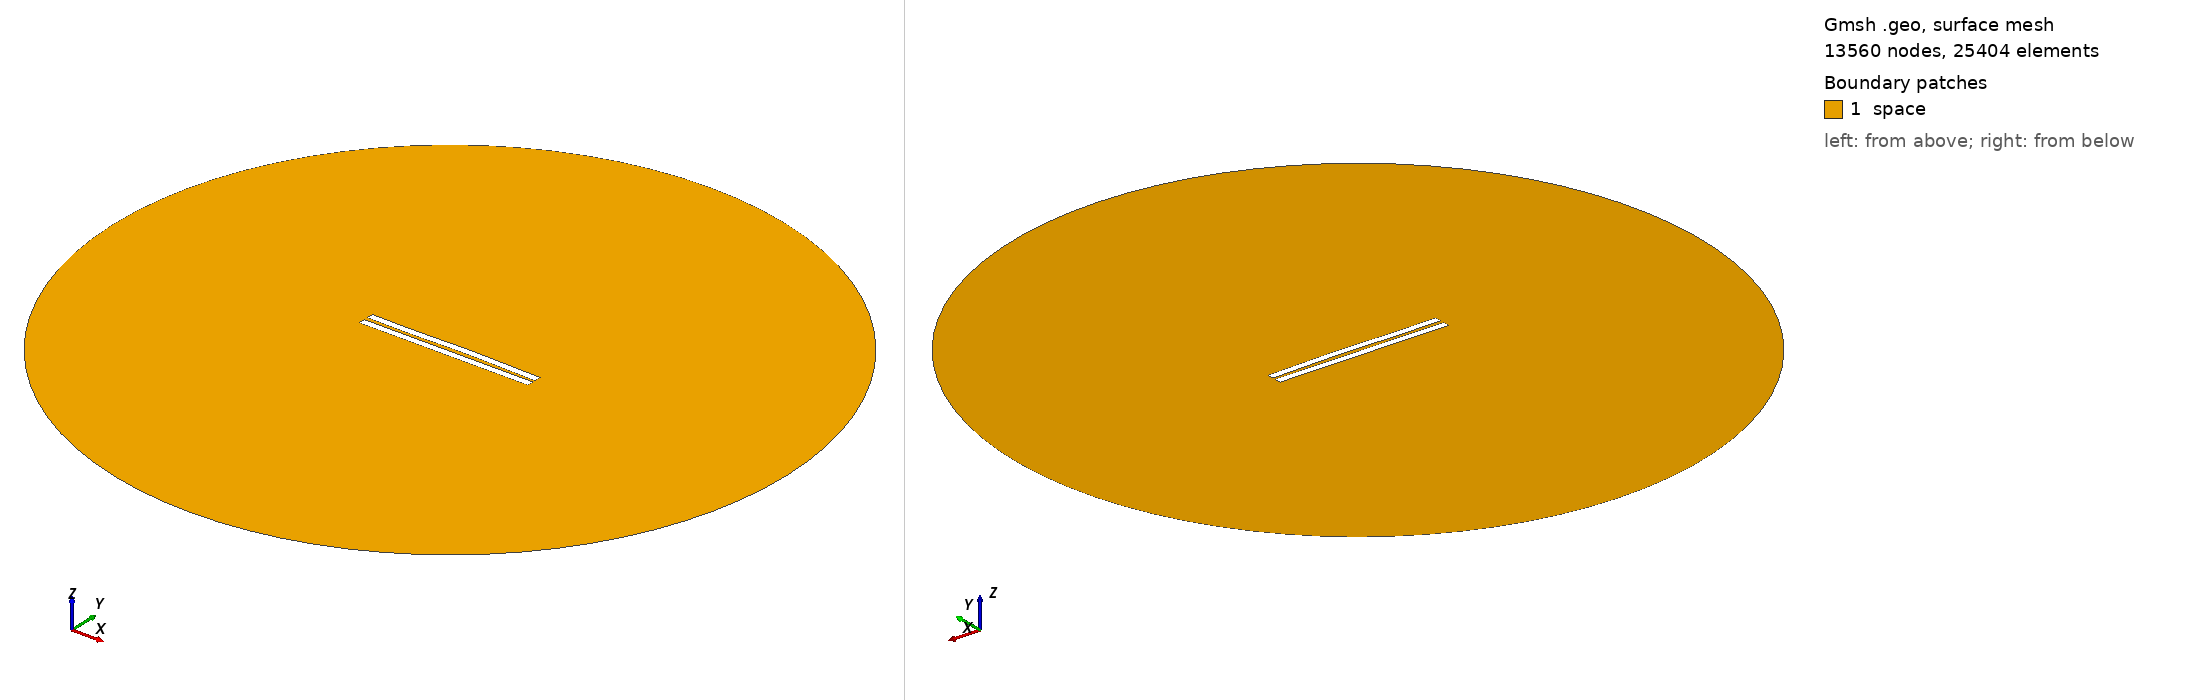

Gmsh geometry script, surface-meshed: 13560 nodes, 25404 surface elements. Boundary patches (legend numbers): 1 space. Left view from above one corner, right view from below the opposite corner. Legend entries are the model's physical surfaces. The drawing asked Gmsh for element sizes between 1% and 20% of the model's largest extent; the script's own settings can give other sizes.

=== 2602.geo (drawn) ===
//---------------------------------------
// Geometry kernel
//---------------------------------------

SetFactory("OpenCASCADE");



//---------------------------------------
// Parameters of the geometry
//---------------------------------------

// Overetch of the upper plate
overetch = 0.0;

// Distance between the plates
distance = 2.5;

// Discretization over the x axis (for the deformation)
nx = 50; 

// Length of the plate
L = 100 - overetch; 

// Number of modes
n = 4; 

// 1st mode coefficient
coeff(1) = -0.15;
beta(1) = 0.596864 * 3.1415926535 / L;

// 2nd mode coefficient
coeff(2) = 0.15;
beta(2) = 1.49418 * 3.1415926535 / L;

// 3rd mode coefficient
coeff(3) = -0.15;
beta(3) = 2.50025 * 3.1415926535 / L;

// 4th mode coefficient
coeff(4) = -0.075;
beta(4) = 3.49999 * 3.1415926535 / L;



//---------------------------------------
// Upper plate (deformed rectangle)
//---------------------------------------

// Coordiantes of the upper plate
xmin = -50;
xmax = 50 - overetch;

// Height of the upper plate
yheight = 4 - 2 * overetch;

// Indexes of the points
UpperID[] = {};
LowerID[] = {};
LeftID[] = {};
RightID[] = {};

// Point index
p = 1;

// Horizontal edges
For i In {1:nx}
    x = xmin + (i-1)*(xmax - xmin)/(nx-1);

    y_bottom = distance / 2 + overetch;
    For j In {1:n}
        C = (Cosh(beta(j)*L) + Cos(beta(j)*L)) / (Sinh(beta(j)*L) + Sin(beta(j)*L));
        y_bottom  = y_bottom + coeff(j) * (Cosh(beta(j)*(x+50)) - Cos(beta(j)*(x+50)) - C * (Sinh(beta(j)*(x+50)) - Sin(beta(j)*(x+50))));
    EndFor

    y_top = y_bottom + yheight;

    Point(p) = {x, y_top, 0, 1.0};
    UpperID[i] = p;
    p = p + 1;

    Point(p) = {x, y_bottom, 0, 1.0};
    LowerID[i] = p;
    p = p + 1;
EndFor

// Create point lists
UpperPts[] = {}; LowerPts[] = {};
For i In {1:nx}
  UpperPts[] += {UpperID[i]};
  LowerPts[] += {LowerID[i]};
EndFor

// Build splines
Spline(1) = {UpperPts[]};
Spline(2) = {LowerPts[]};
Line(3) = {LowerPts[nx-1], UpperPts[nx-1]};
Line(4) = {LowerPts[0], UpperPts[0]};

// Build the plane surface
Curve Loop(1) = {2, 3, -1, -4};
Plane Surface(1) = {1};



//---------------------------------------
// Lower plate (rectangle)
//---------------------------------------

// Vertices
Point(1001) = {-50, -1, 0, 1.0};
Point(1002) = { 50, -1, 0, 1.0};
Point(1003) = { 50,  -5, 0, 1.0};
Point(1004) = {-50,  -5, 0, 1.0};

// Edges
Line(5) = {1001, 1002};
Line(6) = {1002, 1003};
Line(7) = {1003, 1004};
Line(8) = {1004, 1001};

// Plane surface
Line Loop(2) = {5, 6, 7, 8};
Plane Surface(2) = {2}; 



//---------------------------------------
// Outer (fictious) boundary
//---------------------------------------

// Points
Point(1005) = {0, 0, 0};       // Center
Point(1006) = {200, 0, 0};     // Start point
Point(1007) = {0, 200, 0};     // 90 degrees
Point(1008) = {-200, 0, 0};    // 180 degrees
Point(1009) = {0, -200, 0};    // 270 degrees

// Circle arcs (each needs start, center, end)
Circle(9) = {1006, 1005, 1007};
Circle(10) = {1007, 1005, 1008};
Circle(11) = {1008, 1005, 1009};
Circle(12) = {1009, 1005, 1006};

// Plane surface for the entire domain
Curve Loop(3) = {9, 10, 11, 12};
Surface(3) = {3};

// Subtract the plates from the whole domain to obtain the actual domain where we want to solve the equations
BooleanDifference{ Surface{3}; Delete; }{ Surface{1}; Surface{2}; Delete; }




//---------------------------------------
// Transfinite Lines/Curves
//---------------------------------------

// Set the number of points on the boundaries
r = 7;

// Plates
Transfinite Curve {1, 2} = 50*r Using Progression 1;
Transfinite Curve {3, 4} = 2*r Using Progression 1;
Transfinite Line {5, 7} = 50*r Using Progression 1;
Transfinite Line {6, 8} = 2*r Using Progression 1;

// Outer boundary
Transfinite Line {9, 10, 11, 12} = 20 Using Progression 1;



//---------------------------------------
// Physical groups
//---------------------------------------                

// Physical curves (boundaries)
Physical Line("force_segment", 10) = {2};
Physical Line("upper_plate", 11) = {1, 3, 4};
Physical Line("lower_plate", 12) = {5, 6, 7, 8};
Physical Line("boundary", 20) = {9, 10, 11, 12};

// Physical Surfaces
Physical Surface("space", 30) = {3};



//---------------------------------------
// 6. Generate the Mesh
//---------------------------------------

// 2D mesh generation
Mesh 2;
